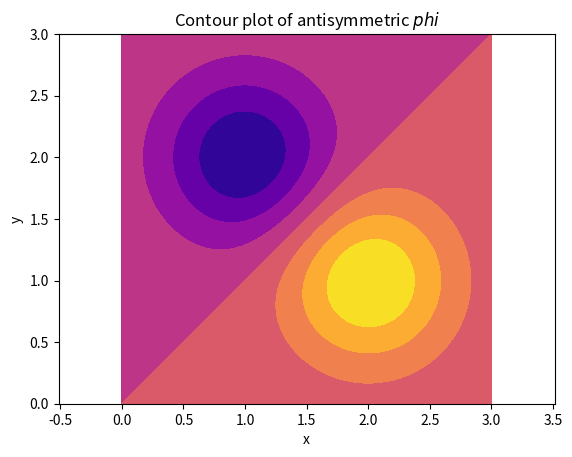

Here is the Python script that generated this plot:
import numpy as np
from numpy.linalg import eig, inv
from numpy import sqrt
import matplotlib.pyplot as plt


def get_phi(x, y, ua, va, alpha):
    """Returns phi(x) = exp(-\alpha(x-xa)^2 - \alpha(y-va)^2) - exp(-\alpha(x-va)^2 - \alpha(y-ua)^2)
    Parameters
    ----------
    x  2d array
    y  2d array
    ua  int
    va  int
    Returns
    -------
    2d array
    """
    return np.exp(-alpha * (x - ua) ** 2 - alpha * (y - va) ** 2) - np.exp(
        -alpha * (x - va) ** 2 - alpha * (y - ua) ** 2)


def make_M(n, deltax=1):
    """Makes matrix M that has first column of [{-n}_{2n+1}, {-n+1}_{2n+1}]...
    and second column of [{-n, -n+1, ..., n}_{2n+1}] and first column is strictly
    greater than the second column element wise.

    Parameters
    ----------
    n int

    Returns
    -------
    2d array
    """
    query = np.arange(-n * deltax, n * deltax + deltax, deltax)
    xx, yy = np.meshgrid(query, query)
    c1 = xx.flatten('F')
    c2 = yy.flatten('F')
    M = np.column_stack((c1, c2))
    return M[M[:, 0] > M[:, 1]]


def s(uA, uB, alpha=2):
    """Returns the s(uA, uB) term."""
    return np.sqrt(0.5 * np.pi / alpha) * np.exp(-0.5 * alpha * (uA - uB) ** 2)


def f(uA, uB, alpha=2):
    """Returns the f(uA, uB) term."""
    return 0.5 * np.sqrt(0.5 * np.pi / alpha) * np.exp(-0.5 * alpha * (uA - uB) ** 2) \
           * (alpha - alpha ** 2 * (uA - uB) ** 2 + 0.25 * (1 / alpha + (uA + uB) ** 2))


def g(uA, uB, alpha=2):
    """Returns the g(uA, uB) term."""
    return np.sqrt(0.5 * np.pi / alpha) * np.exp(-0.5 * alpha * (uA - uB) ** 2) \
           * (3 / (16 * alpha ** 2) + (3 / (8 * alpha)) * (uA + uB) ** 2
              + (1 / 16) * (uA + uB) ** 4)


def sAB(uA, vA, uB, vB, alpha=2):
    """Returns the S_AB matrix element term."""
    return 2 * (s(uA, uB, alpha) * s(vA, vB, alpha) - s(vA, uB, alpha) * s(uA, vB, alpha))


def hAB(uA, vA, uB, vB, alpha=2):
    """Returns the H_AB matrix element term."""
    return f(uA, uB, alpha) * s(vA, vB, alpha) + f(vA, vB, alpha) \
           * s(uA, uB, alpha) - f(uA, vB, alpha) * s(vA, uB, alpha) - f(vA, uB, alpha) \
           * s(uA, vB, alpha)


def make_HS(n, center, alpha=2):
    """Returns the H and S matrix.

    Parameters
    ----------
    n  int, the size of H and S matrix
    center  array, an array of centers of basis functions
    alpha  int, width of basis functions.

    Returns
    -------
    H, S  2d array
    """
    S = np.zeros((n, n))
    H = np.zeros((n, n))
    for i in range(S.shape[0]):
        for j in range(S.shape[1]):
            uA = center[i, 0]
            vA = center[i, 1]
            uB = center[j, 0]
            vB = center[j, 1]
            S[i, j] = sAB(uA, vA, uB, vB, alpha)
            H[i, j] = hAB(uA, vA, uB, vB, alpha) * 2
    return H, S


def solve_eig(H, S):
    """solves the generalized eigenvalue problem using scipy.linalg.eig. Sorts the evals and evecs from
    small to large and renormalizes each evec, such that the diagonal of c.T @ S @ c = 1.

    Parameters
    ----------
    H  2d array, the H matrix
    S  2d array, the S matrix

    Returns
    -------
    E  array, list of sorted e.vals.
    c  2d array, sorted evecs.
    """
    E, c = eig(inv(S) @ H)
    E = np.real(E)
    c = np.real(c)
    sorted = np.argsort(E)
    c_sorted = np.zeros((H.shape[0], H.shape[0]))
    for i in range(c_sorted.shape[0]):
        c_sorted[:, i] = c[:, sorted[i]]
        c_sorted[:, i] = c_sorted[:, i] / sqrt(c_sorted[:, i] @ S @ c_sorted[:, i])
    E = E[sorted]
    return E, c_sorted


if __name__ == '__main__':
    print("""See pdf for written part for i), iii), iv).""")

    # ii)
    xq = np.linspace(0, 3)
    yq = xq
    xx, yy = np.meshgrid(xq, yq)
    phi = get_phi(xx, yy, 2, 1, alpha=2)
    fig = plt.figure()
    ax = fig.add_subplot(111, xlabel='x', ylabel='y', title='Contour plot of antisymmetric $phi$')
    plt.axis('equal')
    plt.contourf(xx, yy, phi, cmap='plasma')
    plt.savefig('ps5_problem2ii.png')
    plt.show()

    # v)
    # relevant parameters
    alpha = 2
    deltax = 0.5
    n = 10
    K = n * (2 * n + 1)
    center = make_M(n, deltax)
    H, S = make_HS(K, center, alpha)
    E, c = solve_eig(H, S)
    print("""v): The 9 lowest energies are: """, E[0:9])
